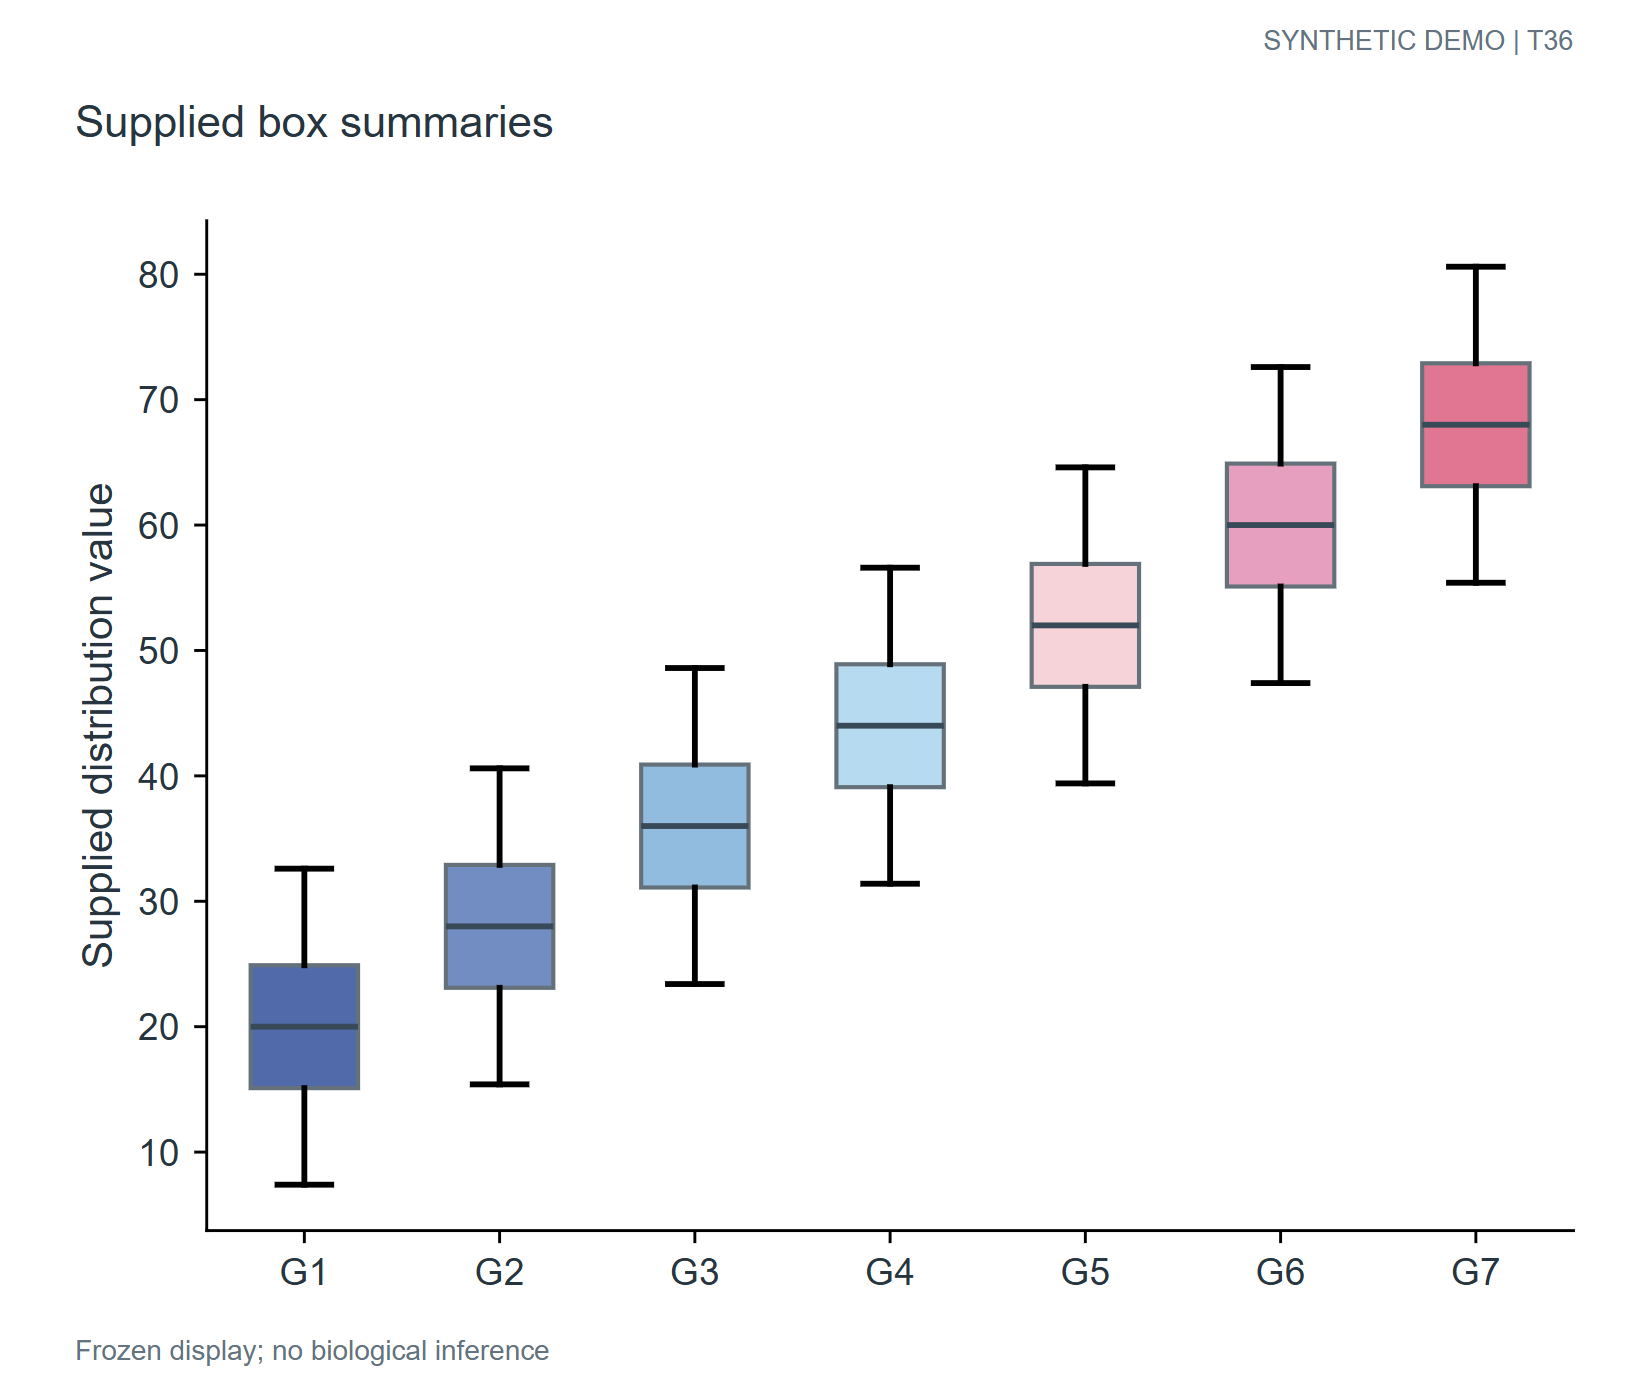

Data behind this chart, as committed beside it:
panel	record_type	group	q1	median	q3	low	high
F	box	G1	15.1	20.0	24.9	7.4	32.6
F	box	G2	23.1	28.0	32.9	15.4	40.6
F	box	G3	31.1	36.0	40.9	23.4	48.6
F	box	G4	39.1	44.0	48.9	31.4	56.6
F	box	G5	47.1	52.0	56.9	39.4	64.6
F	box	G6	55.1	60.0	64.9	47.4	72.6
F	box	G7	63.1	68.0	72.9	55.4	80.6
